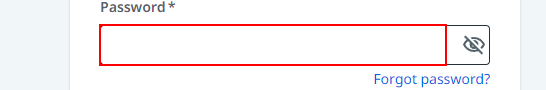
Task: Robotic Enterprise Framework
Workflow: AcademyLogin

Step 1: type a value into the text box
